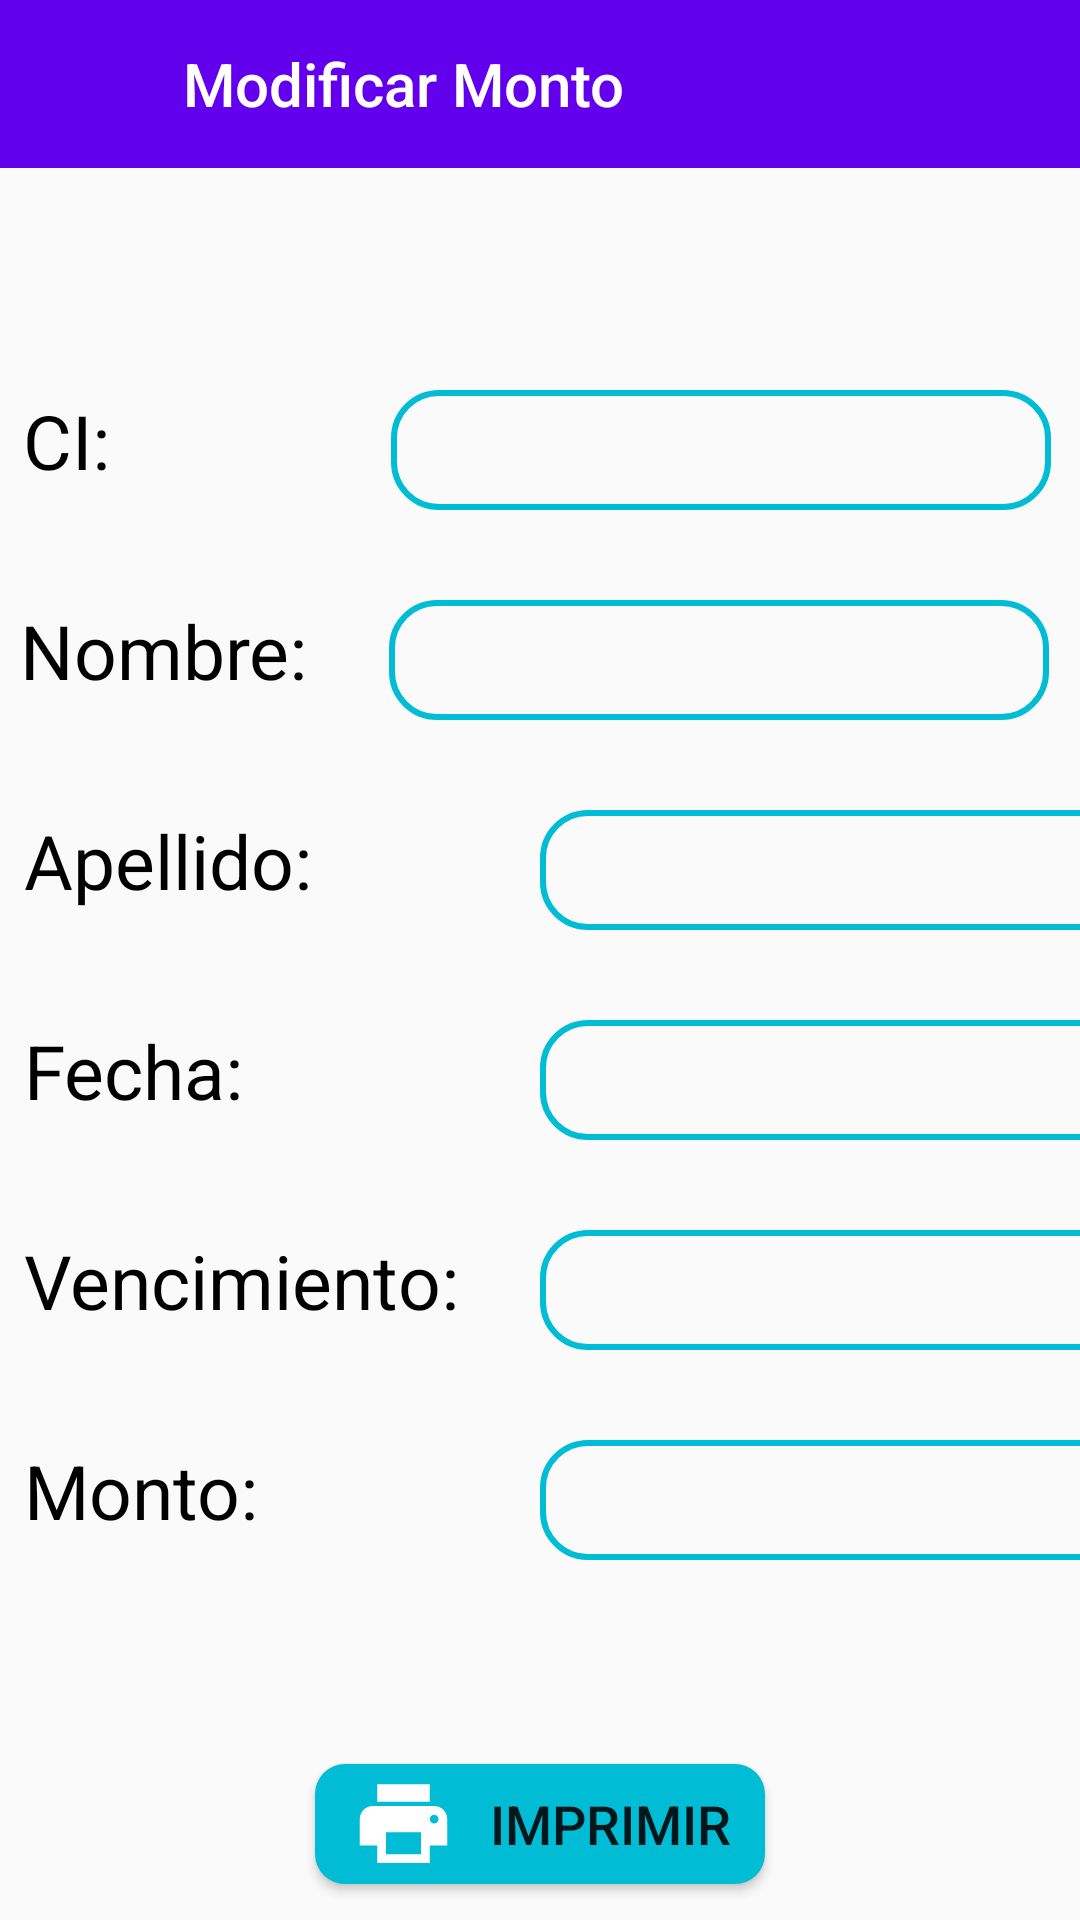

Write the Android layout XML for this screen, with the resource values it uses.
<!-- AndroidManifest.xml: application theme Theme.EstacionamientoItaKua -->
<!-- res/layout/registrar_pago.xml -->
<?xml version="1.0" encoding="utf-8"?>
<androidx.constraintlayout.widget.ConstraintLayout xmlns:android="http://schemas.android.com/apk/res/android"
    xmlns:app="http://schemas.android.com/apk/res-auto"
    xmlns:tools="http://schemas.android.com/tools"
    android:layout_width="match_parent"
    android:layout_height="match_parent"
    >

    <androidx.appcompat.widget.Toolbar
        android:id="@+id/toolbarPruba"
        android:layout_width="match_parent"
        android:layout_height="wrap_content"
        android:background="?attr/colorPrimary"
        app:layout_constraintBottom_toBottomOf="parent"
        app:layout_constraintEnd_toEndOf="parent"
        app:layout_constraintHorizontal_bias="1.0"
        app:layout_constraintStart_toStartOf="parent"
        app:layout_constraintTop_toTopOf="parent"
        app:layout_constraintVertical_bias="0.0"
        app:popupTheme="@style/Theme.EstacionamientoItaKua.PopupOverlay"
        app:title="         Modificar Monto"
        app:titleTextColor="@color/white" />

    <ImageView
        android:id="@+id/Back_BTN"
        android:layout_width="26dp"
        android:layout_height="26dp"
        android:layout_marginTop="16dp"
        android:background="@drawable/ic_baseline_arrow_back_24"
        android:backgroundTint="@color/white"
        app:layout_constraintEnd_toEndOf="@+id/toolbarPruba"
        app:layout_constraintHorizontal_bias="0.041"
        app:layout_constraintStart_toStartOf="parent"
        app:layout_constraintTop_toTopOf="parent" />

    <EditText
        android:id="@+id/CI_EditText"
        android:layout_width="220dp"
        android:layout_height="40dp"
        android:layout_marginTop="130dp"
        android:background="@drawable/lineadobarra"
        android:inputType="number"
        android:textColor="@color/black"
        android:textSize="25dp"
        app:layout_constraintEnd_toEndOf="parent"
        app:layout_constraintHorizontal_bias="0.931"
        app:layout_constraintStart_toStartOf="parent"
        app:layout_constraintTop_toTopOf="@+id/toolbarPruba" />

    <TextView
        android:id="@+id/CI_text"
        android:layout_width="40dp"
        android:layout_height="40dp"
        android:layout_marginTop="130dp"
        android:layout_marginEnd="154dp"
        android:text="CI:"
        android:textColor="@color/black"

        android:textSize="25dp"
        app:layout_constraintEnd_toEndOf="parent"
        app:layout_constraintHorizontal_bias="0.046"
        app:layout_constraintStart_toStartOf="parent"
        app:layout_constraintTop_toTopOf="@+id/toolbarPruba" />

    <EditText
        android:id="@+id/Nombre_Edit_text"
        android:layout_width="220dp"
        android:layout_height="40dp"
        android:layout_marginTop="70dp"
        android:background="@drawable/lineadobarra"
        android:inputType="number"
        android:textColor="@color/black"
        android:textSize="25dp"
        app:layout_constraintEnd_toEndOf="parent"
        app:layout_constraintHorizontal_bias="0.927"
        app:layout_constraintStart_toStartOf="parent"
        app:layout_constraintTop_toTopOf="@+id/CI_EditText" />

    <TextView
        android:id="@+id/NombreText"
        android:layout_width="100dp"
        android:layout_height="40dp"
        android:layout_marginTop="70dp"
        android:text="Nombre:"
        android:textColor="@color/black"
        android:textSize="25dp"
        app:layout_constraintEnd_toEndOf="parent"
        app:layout_constraintHorizontal_bias="0.025"
        app:layout_constraintStart_toStartOf="parent"
        app:layout_constraintTop_toTopOf="@+id/CI_text" />

    <EditText
        android:id="@+id/ApellidoEditText"
        android:layout_width="220dp"
        android:layout_height="40dp"
        android:layout_marginStart="172dp"
        android:layout_marginTop="70dp"
        android:background="@drawable/lineadobarra"
        android:inputType="number"
        android:textColor="@color/black"
        android:textSize="25dp"
        app:layout_constraintStart_toStartOf="@+id/ApellidoText"
        app:layout_constraintTop_toTopOf="@+id/Nombre_Edit_text" />

    <TextView
        android:id="@+id/ApellidoText"
        android:layout_width="100dp"
        android:layout_height="40dp"
        android:layout_marginStart="8dp"
        android:layout_marginTop="70dp"
        android:text="Apellido:"
        android:textColor="@color/black"
        android:textSize="25dp"
        app:layout_constraintStart_toStartOf="parent"
        app:layout_constraintTop_toTopOf="@+id/NombreText" />

    <EditText
        android:id="@+id/FechaEditText"
        android:layout_width="220dp"
        android:layout_height="40dp"
        android:layout_marginStart="172dp"
        android:layout_marginTop="70dp"
        android:background="@drawable/lineadobarra"
        android:inputType="number"
        android:textColor="@color/black"
        android:textSize="25dp"
        app:layout_constraintStart_toStartOf="@+id/FechaText"
        app:layout_constraintTop_toTopOf="@+id/ApellidoEditText" />

    <TextView
        android:id="@+id/FechaText"
        android:layout_width="100dp"
        android:layout_height="40dp"
        android:layout_marginStart="8dp"
        android:layout_marginTop="70dp"
        android:text="Fecha:"
        android:textColor="@color/black"
        android:textSize="25dp"
        app:layout_constraintStart_toStartOf="parent"
        app:layout_constraintTop_toTopOf="@+id/ApellidoText" />

    <TextView
        android:id="@+id/VencimientoText"
        android:layout_width="160dp"
        android:layout_height="40dp"
        android:layout_marginStart="8dp"
        android:layout_marginTop="70dp"
        android:text="Vencimiento:"
        android:textColor="@color/black"
        android:textSize="25dp"
        app:layout_constraintStart_toStartOf="parent"
        app:layout_constraintTop_toTopOf="@+id/FechaText" />

    <EditText
        android:id="@+id/VencimientoEditText"
        android:layout_width="220dp"
        android:layout_height="40dp"
        android:layout_marginStart="172dp"
        android:layout_marginTop="70dp"
        android:background="@drawable/lineadobarra"
        android:inputType="number"
        android:textColor="@color/black"
        android:textSize="25dp"
        app:layout_constraintStart_toStartOf="@+id/VencimientoText"
        app:layout_constraintTop_toTopOf="@+id/FechaEditText" />

    <TextView
        android:id="@+id/MontoText"
        android:layout_width="100dp"
        android:layout_height="40dp"
        android:layout_marginStart="8dp"
        android:layout_marginTop="70dp"
        android:text="Monto:"
        android:textColor="@color/black"
        android:textSize="25dp"
        app:layout_constraintStart_toStartOf="parent"
        app:layout_constraintTop_toTopOf="@+id/VencimientoText" />

    <EditText
        android:id="@+id/MontoEditText"
        android:layout_width="220dp"
        android:layout_height="40dp"
        android:layout_marginStart="172dp"
        android:layout_marginTop="70dp"
        android:background="@drawable/lineadobarra"
        android:inputType="number"
        android:textColor="@color/black"
        android:textSize="25dp"
        app:layout_constraintStart_toStartOf="@+id/MontoText"
        app:layout_constraintTop_toTopOf="@+id/VencimientoEditText" />


    <Button
        android:id="@+id/ImprimirRegistro"
        android:layout_width="150dp"
        android:layout_height="40dp"
        android:layout_marginTop="68dp"
        android:background="@drawable/boton_impresora"
        android:drawableLeft="@drawable/ic_baseline_print_35"
        android:paddingStart="12dp"
        android:text="Imprimir"
        android:textSize="18dp"
        app:layout_constraintEnd_toEndOf="parent"
        app:layout_constraintHorizontal_bias="0.5"
        app:layout_constraintStart_toStartOf="parent"
        app:layout_constraintTop_toBottomOf="@+id/MontoEditText" />

</androidx.constraintlayout.widget.ConstraintLayout>
<!-- resources referenced by this layout -->
<resources>
  <color name="black">#FF000000</color>
  <color name="white">#FFFFFFFF</color>
  <!-- drawable boton_impresora (drawable) -->
  <?xml version="1.0" encoding="utf-8"?>
  <shape xmlns:android="http://schemas.android.com/apk/res/android"
  
      android:shape="rectangle">
      <solid android:color="#00BCD4" />
      <corners android:bottomRightRadius="10dp"
          android:bottomLeftRadius="10dp"
          android:topRightRadius="10dp"
          android:topLeftRadius="10dp"/>
  </shape>
  <!-- drawable ic_baseline_print_35 (drawable) -->
  <vector android:height="35dp"
      android:tint="@color/white"
      android:viewportHeight="24"
      android:viewportWidth="24"
      android:width="35dp"
      xmlns:android="http://schemas.android.com/apk/res/android">
      <path android:fillColor="@android:color/white"
          android:pathData="M19,8L5,8c-1.66,0 -3,1.34 -3,3v6h4v4h12v-4h4v-6c0,-1.66 -1.34,-3 -3,-3zM16,19L8,19v-5h8v5zM19,12c-0.55,0 -1,-0.45 -1,-1s0.45,-1 1,-1 1,0.45 1,1 -0.45,1 -1,1zM18,3L6,3v4h12L18,3z"/>
  </vector>
  <!-- drawable lineadobarra (drawable) -->
  <?xml version="1.0" encoding="utf-8"?>
  <shape xmlns:android="http://schemas.android.com/apk/res/android">
  <stroke android:color="#00BCD4"
      android:width="2dp"/>
      <corners android:radius="15dp"
          />
  </shape>
  <style name="Theme.EstacionamientoItaKua.PopupOverlay" parent="ThemeOverlay.AppCompat.Light" />
  <style name="Theme.EstacionamientoItaKua" parent="Theme.AppCompat.Light.NoActionBar">
          
          <item name="colorPrimary">@color/purple_500</item>
          <item name="colorPrimaryVariant">@color/purple_700</item>
          <item name="colorOnPrimary">@color/white</item>
          
          <item name="colorSecondary">@color/teal_200</item>
          <item name="colorSecondaryVariant">@color/teal_700</item>
          <item name="colorOnSecondary">@color/black</item>
          
          <item name="android:statusBarColor" tools:targetApi="l">?attr/colorPrimaryVariant</item>
          
      </style>
  <color name="purple_500">#FF6200EE</color>
  <color name="purple_700">#FF3700B3</color>
  <color name="teal_200">#FF03DAC5</color>
  <color name="teal_700">#FF018786</color>
</resources>
